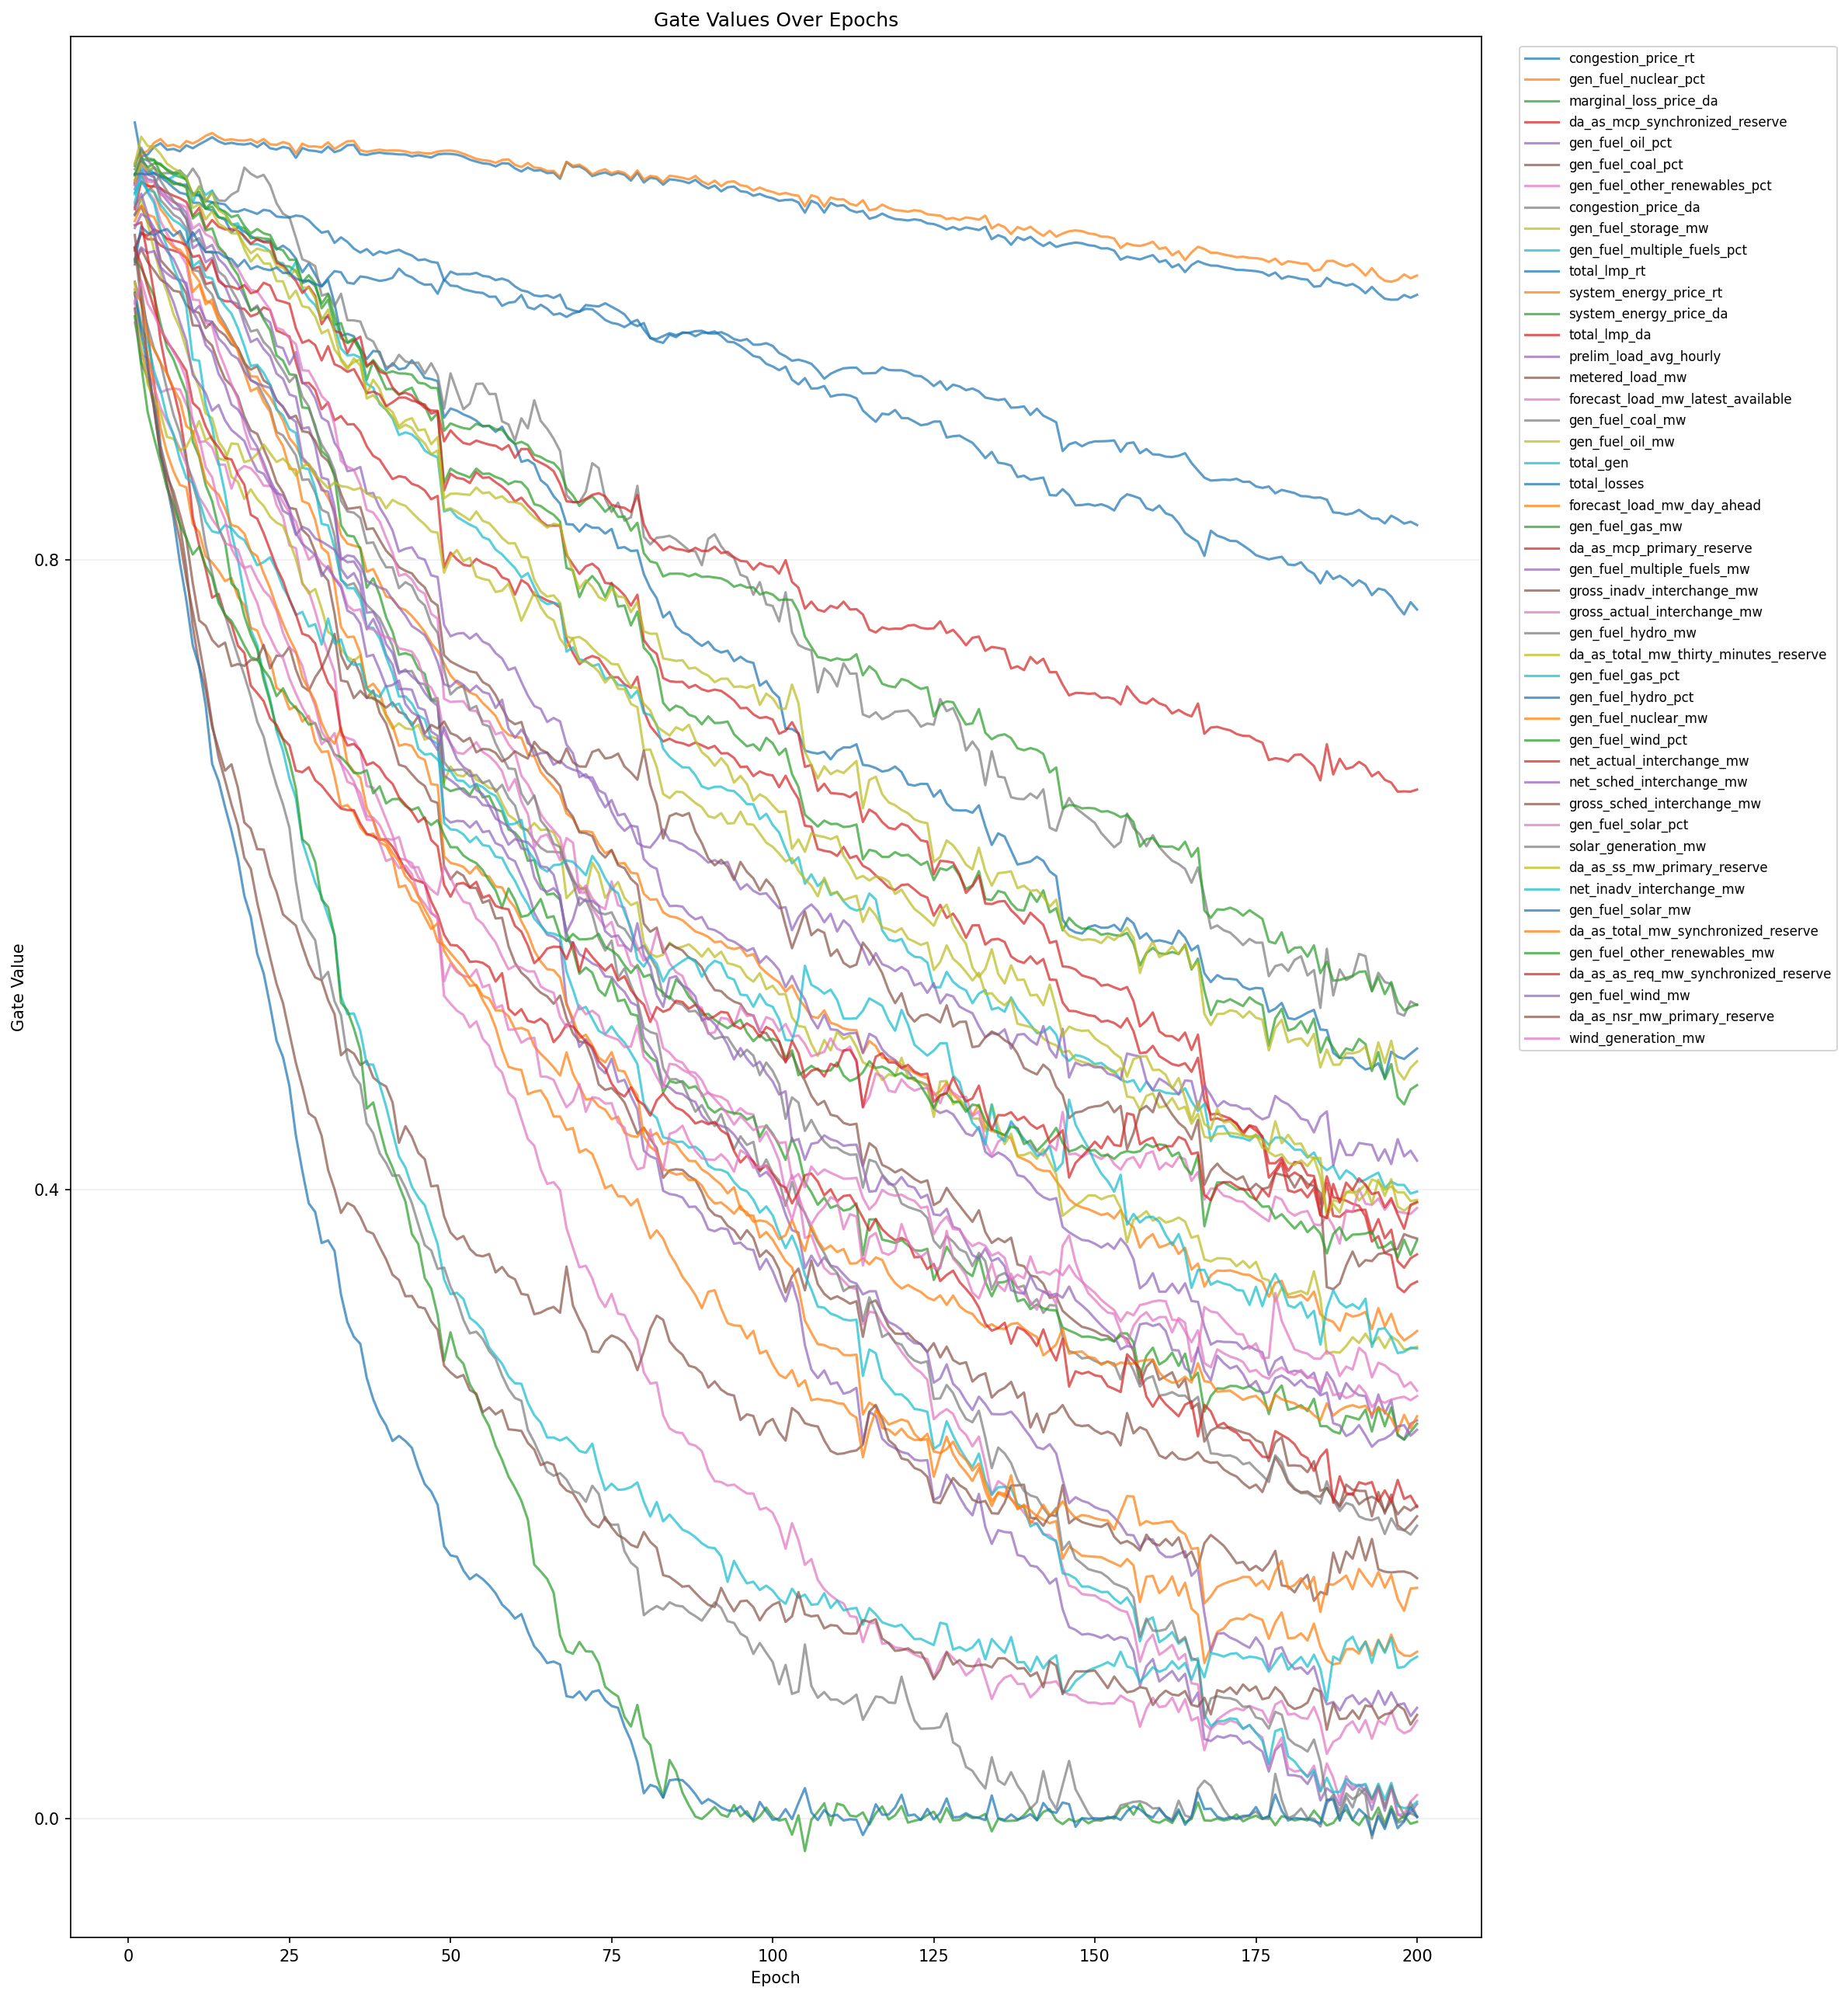

Source data for this figure (header and first rows):
epoch, feature_index, feature, gate
1, 1, congestion_price_rt, 1.078
1, 2, gen_fuel_nuclear_pct, 1.038
1, 3, marginal_loss_price_da, 1.045
1, 4, da_as_mcp_synchronized_reserve, 0.9979
1, 5, gen_fuel_oil_pct, 1.035
1, 6, gen_fuel_coal_pct, 1.019
1, 7, gen_fuel_other_renewables_pct, 1.041
1, 8, congestion_price_da, 1.019
1, 9, gen_fuel_storage_mw, 1.026
1, 10, gen_fuel_multiple_fuels_pct, 1.032
1, 11, total_lmp_rt, 1.039
1, 12, system_energy_price_rt, 1.04
1, 13, system_energy_price_da, 1.044
1, 14, total_lmp_da, 1.023
1, 15, prelim_load_avg_hourly, 1.039
1, 16, metered_load_mw, 0.9875
1, 17, forecast_load_mw_latest_available, 1.038
1, 18, gen_fuel_coal_mw, 1.048
1, 19, gen_fuel_oil_mw, 1.04
1, 20, total_gen, 1.033
1, 21, total_losses, 1.045
1, 22, forecast_load_mw_day_ahead, 1.015
1, 23, gen_fuel_gas_mw, 1.05
1, 24, da_as_mcp_primary_reserve, 0.9964
1, 25, gen_fuel_multiple_fuels_mw, 0.9914
1, 26, gross_inadv_interchange_mw, 1.006
1, 27, gross_actual_interchange_mw, 0.9645
1, 28, gen_fuel_hydro_mw, 1.052
1, 29, da_as_total_mw_thirty_minutes_reserve, 1.051
1, 30, gen_fuel_gas_pct, 1.027
1, 31, gen_fuel_hydro_pct, 0.9892
1, 32, gen_fuel_nuclear_mw, 0.9716
1, 33, gen_fuel_wind_pct, 0.9904
1, 34, net_actual_interchange_mw, 1.012
1, 35, net_sched_interchange_mw, 1.024
1, 36, gross_sched_interchange_mw, 0.9595
1, 37, gen_fuel_solar_pct, 0.9505
1, 38, solar_generation_mw, 0.9766
1, 39, da_as_ss_mw_primary_reserve, 0.9758
1, 40, net_inadv_interchange_mw, 0.9686
1, 41, gen_fuel_solar_mw, 0.9695
1, 42, da_as_total_mw_synchronized_reserve, 0.9687
1, 43, gen_fuel_other_renewables_mw, 0.9546
1, 44, da_as_as_req_mw_synchronized_reserve, 0.9982
1, 45, gen_fuel_wind_mw, 1.011
1, 46, da_as_nsr_mw_primary_reserve, 0.9983
1, 47, wind_generation_mw, 0.9628
2, 1, congestion_price_rt, 1.055
2, 2, gen_fuel_nuclear_pct, 1.047
2, 3, marginal_loss_price_da, 1.053
2, 4, da_as_mcp_synchronized_reserve, 1.008
2, 5, gen_fuel_oil_pct, 1.047
2, 6, gen_fuel_coal_pct, 1.024
2, 7, gen_fuel_other_renewables_pct, 1.047
2, 8, congestion_price_da, 1.03
2, 9, gen_fuel_storage_mw, 1.029
2, 10, gen_fuel_multiple_fuels_pct, 1.048
2, 11, total_lmp_rt, 1.056
2, 12, system_energy_price_rt, 1.058
2, 13, system_energy_price_da, 1.055
... 9,340 more rows
